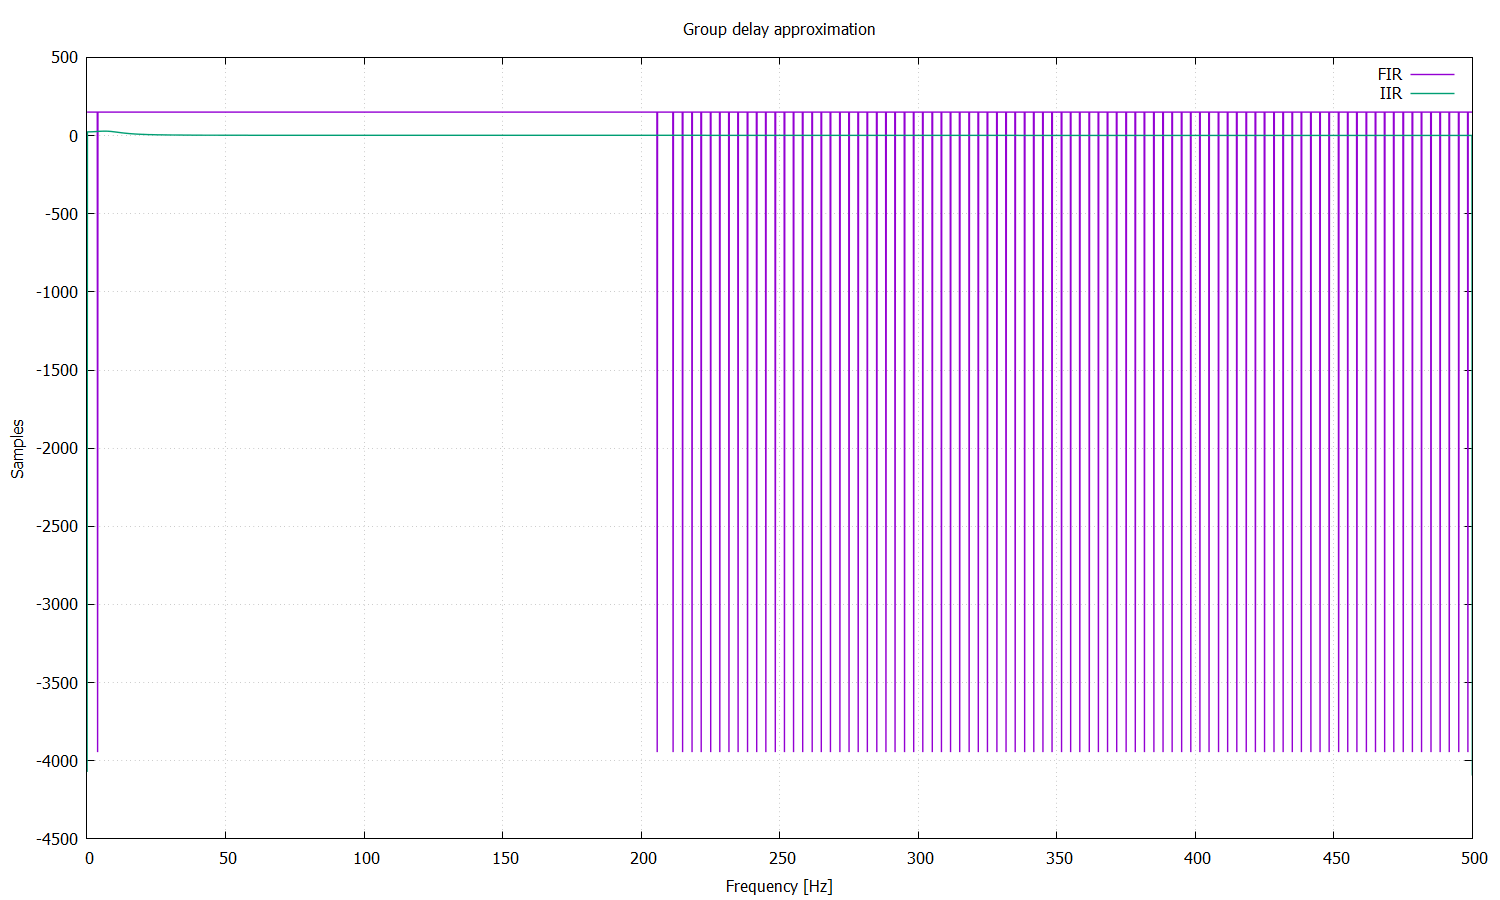

Data behind this chart, as committed beside it:
Frequency [Hz], FIR, IIR
6.105006105006104827e-02, 1.499999999999903366e+02, -4.071525129795358680e+03
1.831501831501831379e-01, 1.500000000000059686e+02, 2.348157919656492965e+01
3.052503052503052206e-01, 1.500000000000111129e+02, 2.349498519393246809e+01
4.273504273504273310e-01, 1.499999999999463967e+02, 2.351506417538123728e+01
5.494505494505493859e-01, 1.500000000000354703e+02, 2.354177997222130969e+01
6.715506715506714963e-01, 1.500000000000741522e+02, 2.357508411365883561e+01
7.936507936507936067e-01, 1.499999999998689191e+02, 2.361491561457683375e+01
9.157509157509157172e-01, 1.499999999999816112e+02, 2.366120071930915358e+01
1.037851037851037717e+00, 1.500000000001136016e+02, 2.371385259513398935e+01
1.159951159951159827e+00, 1.499999999999616591e+02, 2.377277098388607612e+01
1.282051282051281937e+00, 1.500000000000250395e+02, 2.383784181335243346e+01
1.404151404151404048e+00, 1.500000000000150351e+02, 2.390893677182051391e+01
1.526251526251526158e+00, 1.499999999999453166e+02, 2.398591285176400234e+01
1.648351648351648269e+00, 1.499999999998090061e+02, 2.406861186643046224e+01
1.770451770451770379e+00, 1.500000000001956266e+02, 2.415685994822394989e+01
1.892551892551892490e+00, 1.499999999997542943e+02, 2.425046703172955276e+01
2.014652014652014600e+00, 1.500000000002544311e+02, 2.434922633289721716e+01
2.136752136752136266e+00, 1.499999999998963744e+02, 2.445291383011481301e+01
2.258852258852258821e+00, 1.500000000004389449e+02, 2.456128775712132395e+01
2.380952380952380487e+00, 1.499999999995148983e+02, 2.467408811923887058e+01
2.503052503052503042e+00, 1.500000000000218279e+02, 2.479103624107817083e+01
2.625152625152624708e+00, 1.500000000004477840e+02, 2.491183436037498566e+01
2.747252747252747263e+00, 1.499999999997642988e+02, 2.503616527730752850e+01
2.869352869352868929e+00, 1.499999999995633289e+02, 2.516369207597247382e+01
2.991452991452991483e+00, 1.500000000005363461e+02, 2.529405792856301005e+01
3.113553113553113150e+00, 1.499999999997492637e+02, 2.542688599763055279e+01
3.235653235653235704e+00, 1.500000000004459082e+02, 2.556177945275766561e+01
3.357753357753357371e+00, 1.499999999990977244e+02, 2.569832161300591622e+01
3.479853479853479925e+00, 1.500000000009843575e+02, 2.583607623258719954e+01
3.601953601953601591e+00, 1.499999999993784741e+02, 2.597458794359862111e+01
3.724053724053724146e+00, 1.499999999999280078e+02, 2.611338286828186028e+01
3.846153846153845812e+00, -3.944999999998104158e+03, 2.625196941609977230e+01
3.968253968253968367e+00, 1.499999999979342533e+02, 2.638983927486948744e+01
4.090354090354090033e+00, 1.500000000005323955e+02, 2.652646860840808785e+01
4.212454212454211699e+00, 1.500000000000163141e+02, 2.666131946799148622e+01
4.334554334554334254e+00, 1.499999999998342730e+02, 2.679384142215519660e+01
4.456654456654456808e+00, 1.499999999999892282e+02, 2.692347341126425775e+01
4.578754578754578475e+00, 1.500000000000183604e+02, 2.704964582379528082e+01
4.700854700854700141e+00, 1.500000000000035811e+02, 2.717178279246775574e+01
4.822954822954822696e+00, 1.499999999999998295e+02, 2.728930470299267697e+01
4.945054945054945250e+00, 1.499999999999966462e+02, 2.740163090405865631e+01
5.067155067155066916e+00, 1.499999999999986926e+02, 2.750818260396660619e+01
5.189255189255188583e+00, 1.500000000000088960e+02, 2.760838593279603614e+01
5.311355311355311137e+00, 1.499999999999983800e+02, 2.770167514648044360e+01
5.433455433455433692e+00, 1.499999999999970441e+02, 2.778749594908945753e+01
5.555555555555555358e+00, 1.499999999999934630e+02, 2.786530889086600382e+01
5.677655677655677025e+00, 1.500000000000103455e+02, 2.793459281813515815e+01
5.799755799755799579e+00, 1.499999999999969020e+02, 2.799484832938680867e+01
5.921855921855922134e+00, 1.500000000000010800e+02, 2.804560119500685289e+01
6.043956043956043800e+00, 1.499999999999956515e+02, 2.808640570102729583e+01
6.166056166056165466e+00, 1.500000000000002274e+02, 2.811684787201356883e+01
6.288156288156288021e+00, 1.500000000000030127e+02, 2.813654852403553619e+01
6.410256410256410575e+00, 1.499999999999885461e+02, 2.814516610830339616e+01
6.532356532356532242e+00, 1.500000000000029274e+02, 2.814239930226718300e+01
6.654456654456653908e+00, 1.500000000000061107e+02, 2.812798930508026274e+01
6.776556776556776462e+00, 1.500000000000037517e+02, 2.810172180623469629e+01
6.898656898656899017e+00, 1.499999999999938609e+02, 2.806342859459669370e+01
7.020757020757020683e+00, 1.499999999999993179e+02, 2.801298877581476532e+01
7.142857142857142350e+00, 1.500000000000040643e+02, 2.795032959089811442e+01
7.264957264957264904e+00, 1.499999999999995453e+02, 2.787542680661164951e+01
... 4,035 more rows
